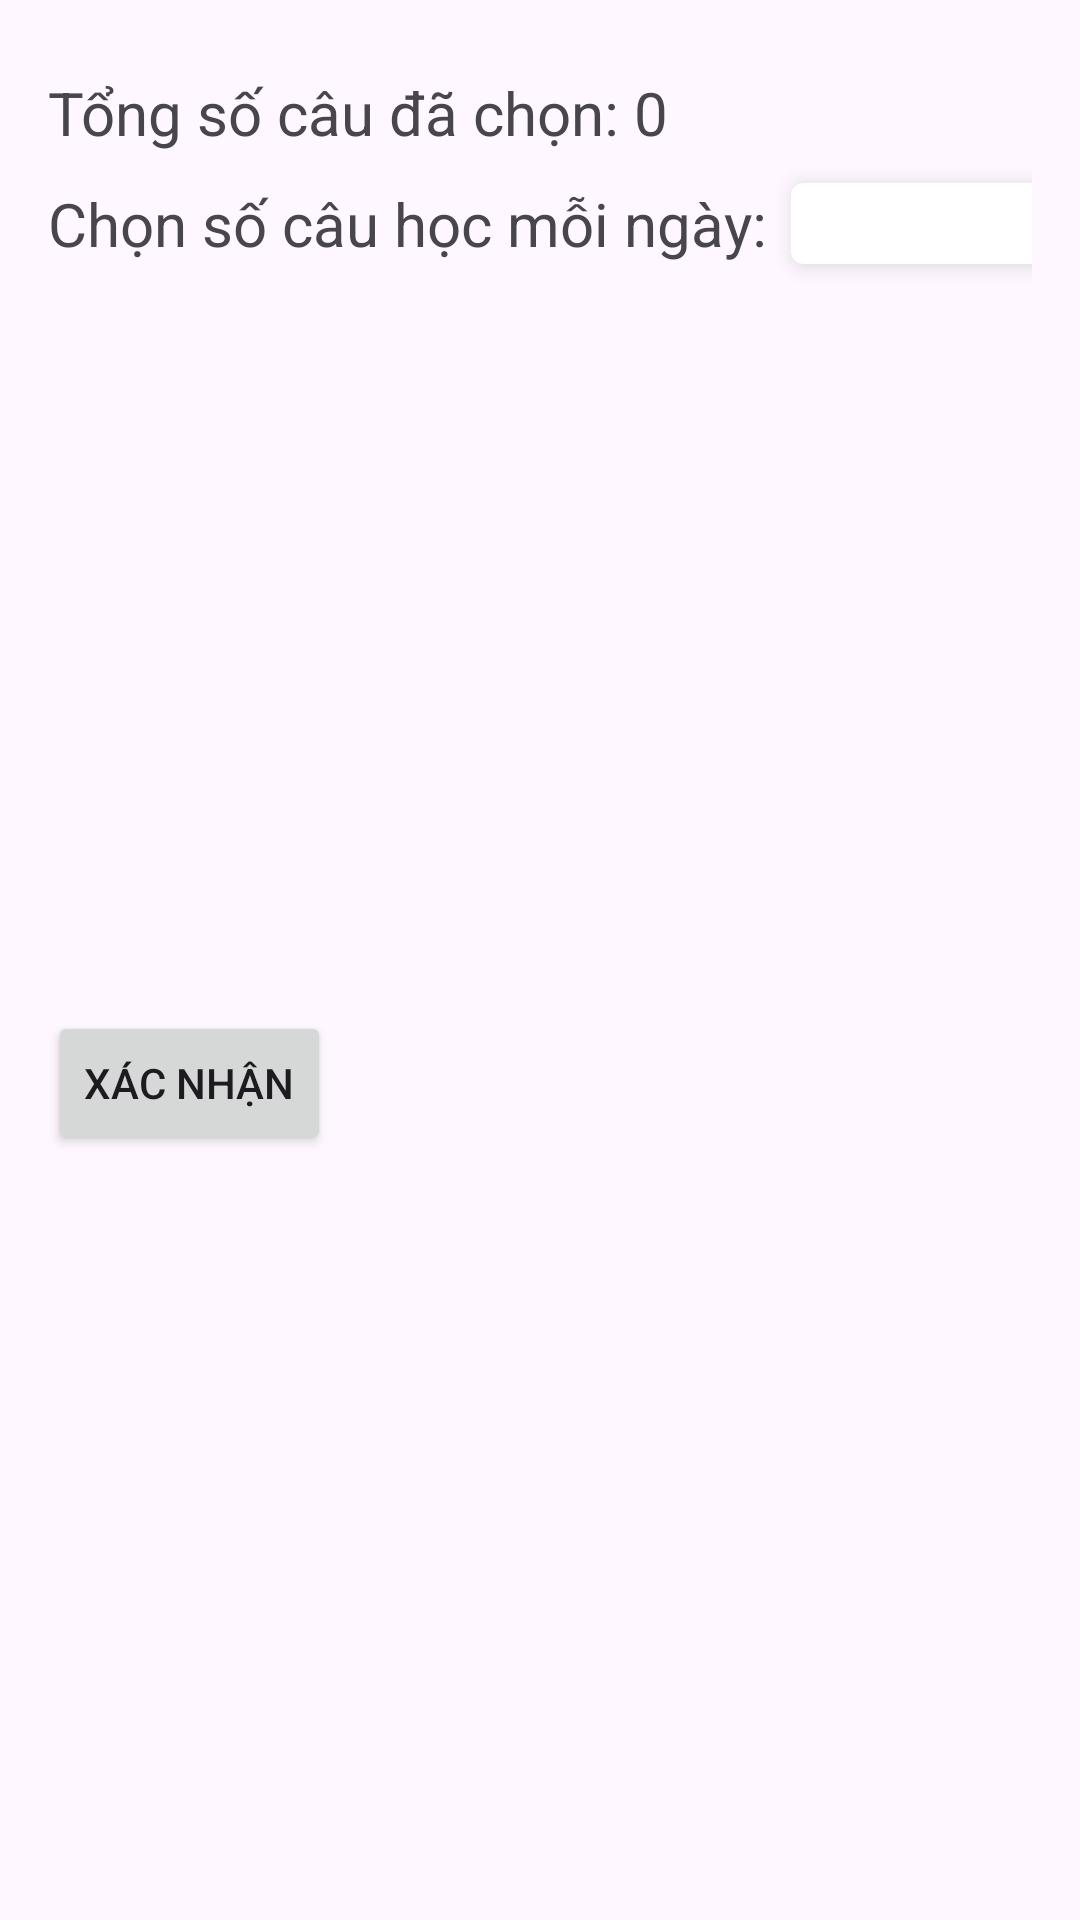

Write the Android layout XML for this screen, with the resource values it uses.
<!-- AndroidManifest.xml: application theme Theme.English_Learning -->
<!-- res/layout/dialog_select_questions.xml -->
<?xml version="1.0" encoding="utf-8"?>
<androidx.constraintlayout.widget.ConstraintLayout xmlns:android="http://schemas.android.com/apk/res/android"
    android:layout_width="match_parent"
    android:layout_height="wrap_content"
    xmlns:app="http://schemas.android.com/apk/res-auto"
    android:padding="16dp">

    <TextView
        android:id="@+id/textViewSelectedCount"
        android:layout_width="wrap_content"
        android:layout_height="wrap_content"
        android:layout_marginTop="8dp"
        android:text="Tổng số câu đã chọn: 0"
        android:textSize="20sp"
        app:layout_constraintEnd_toEndOf="parent"
        app:layout_constraintHorizontal_bias="0.0"
        app:layout_constraintStart_toStartOf="parent"
        app:layout_constraintTop_toTopOf="parent" />

    <TextView
        android:id="@+id/textViewDaily"
        android:layout_width="wrap_content"
        android:layout_height="wrap_content"
        android:layout_marginTop="10dp"
        android:textSize="20sp"
        android:text="Chọn số câu học mỗi ngày:"
        app:layout_constraintStart_toStartOf="parent"
        app:layout_constraintTop_toBottomOf="@id/textViewSelectedCount" />

    <androidx.cardview.widget.CardView
        android:id="@+id/cardViewQuestionsPerDay"
        android:layout_width="125dp"
        android:layout_height="wrap_content"
        android:layout_marginStart="8dp"
        android:layout_marginTop="10dp"
        app:layout_constraintTop_toBottomOf="@id/textViewSelectedCount"
        app:layout_constraintStart_toEndOf="@id/textViewDaily"
        app:cardCornerRadius="4dp"
        app:cardElevation="4dp">

        <androidx.constraintlayout.widget.ConstraintLayout
            android:layout_width="match_parent"
            android:layout_height="wrap_content"
            android:padding="4dp">

            <TextView
                android:id="@+id/textViewQuestionsPerDay"
                android:layout_width="0dp"
                android:layout_height="wrap_content"
                android:clickable="true"
                android:focusable="true"
                android:text="1"
                android:textColor="@android:color/black"
                android:textSize="14sp"
                android:textStyle="bold"
                app:layout_constraintBottom_toBottomOf="parent"
                app:layout_constraintEnd_toEndOf="parent"
                android:gravity="end"
                app:layout_constraintStart_toStartOf="parent"
                app:layout_constraintTop_toTopOf="parent"
                 />

        </androidx.constraintlayout.widget.ConstraintLayout>
    </androidx.cardview.widget.CardView>

    <android.widget.Button
        android:id="@+id/buttonConfirm"
        android:layout_width="wrap_content"
        android:layout_height="wrap_content"
        android:text="Xác nhận"
        app:layout_constraintTop_toBottomOf="@id/cardViewQuestionsPerDay"
        app:layout_constraintStart_toStartOf="parent"
        app:layout_constraintBottom_toBottomOf="parent"
        android:layout_marginTop="10dp" />
</androidx.constraintlayout.widget.ConstraintLayout>
<!-- resources referenced by this layout -->
<resources>
  <style name="Theme.English_Learning" parent="Base.Theme.English_Learning" />
  <style name="Base.Theme.English_Learning" parent="Theme.AppCompat.Light.NoActionBar">
          
          <item name="colorPrimary">@color/blue_500</item>
          <item name="colorPrimaryVariant">@color/blue_500</item>
          <item name="colorOnPrimary">@color/white</item>
  
          
          <item name="colorSecondary">@color/orange_light</item>
          <item name="colorSecondaryVariant">@color/orange_light</item>
          <item name="colorOnSecondary">@color/black</item>
          
          
          <item name="android:statusBarColor">@color/toolbar</item>
          
          <item name="android:navigationBarColor">@color/bottomnav</item>
          
          <item name="android:windowLightStatusBar">true</item>
  
      </style>
  <color name="blue_500">#2196F3</color>
  <color name="white">#FFFFFFFF</color>
  <color name="orange_light">#FFCC80</color>
  <color name="black">#FF000000</color>
  <color name="toolbar">#FDFDFD</color>
  <color name="bottomnav">#FDFDFD</color>
</resources>
